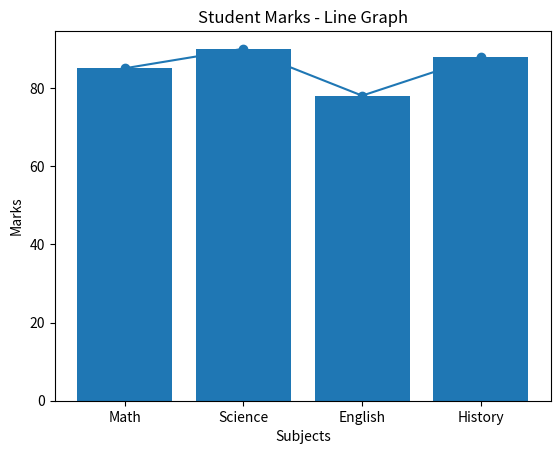

This chart was generated by the following Python code:
import matplotlib.pyplot as plt

# Data
subjects = ["Math", "Science", "English", "History"]
marks = [85,90, 78, 88]

# Bar Chart
plt.bar(subjects, marks)
plt.title("Student Marks - Bar Chart")
plt.xlabel("Subjects")
plt.ylabel("Marks")
plt.show()

# Line Graph
plt.plot(subjects, marks, marker='o')
plt.title("Student Marks - Line Graph")
plt.xlabel("Subjects")
plt.ylabel("Marks")
plt.show()
